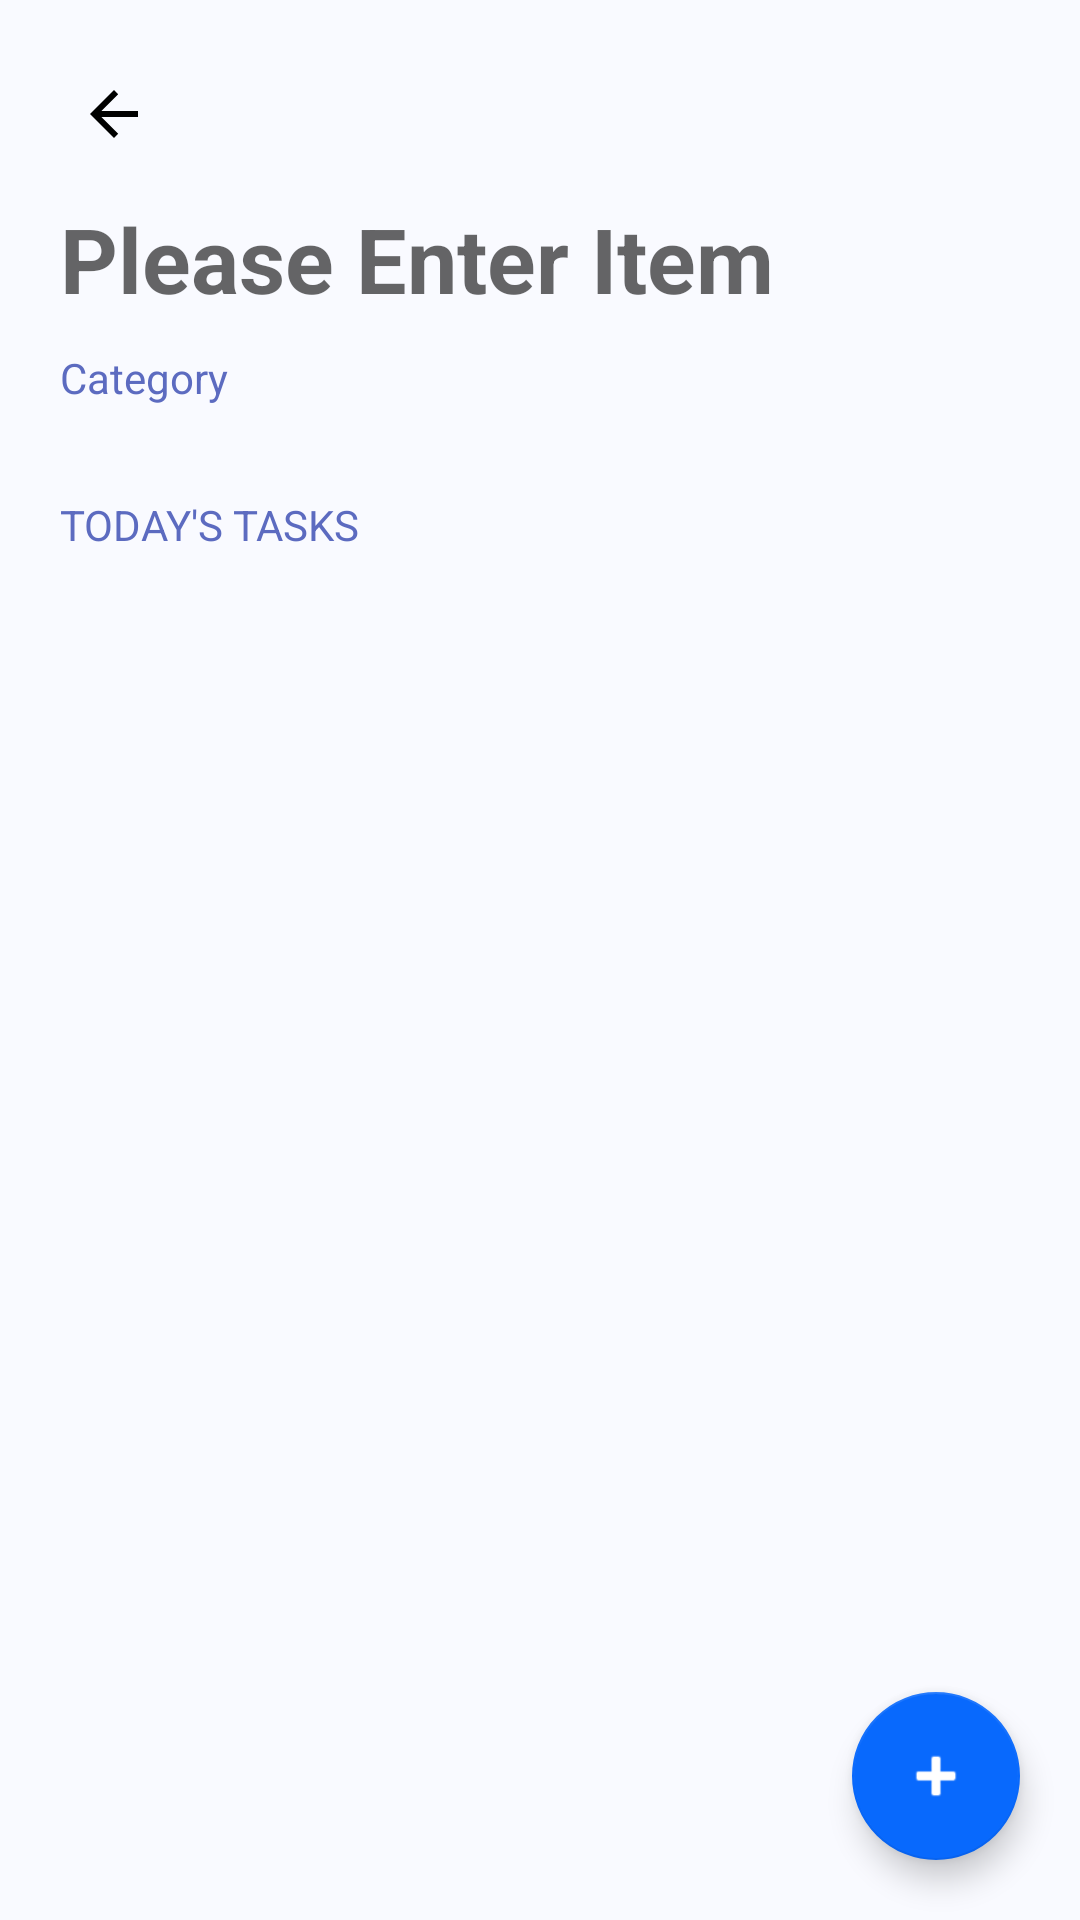

Reconstruct the res/layout file that produces this screen, plus the resources it refers to.
<!-- AndroidManifest.xml: application theme Theme.ToDo -->
<!-- res/layout/activity_todo_list.xml -->
<?xml version="1.0" encoding="utf-8"?>
<FrameLayout  xmlns:android="http://schemas.android.com/apk/res/android"
    xmlns:app="http://schemas.android.com/apk/res-auto"
    xmlns:tools="http://schemas.android.com/tools"
    android:id="@+id/fragment_container"
    android:background="@color/kBackgroundColor"

    android:layout_width="match_parent"
    android:layout_height="match_parent">
    <LinearLayout
        android:layout_width="match_parent"
        android:layout_height="match_parent"
        android:orientation="vertical">

        <com.google.android.material.floatingactionbutton.FloatingActionButton
            android:id="@+id/fab_back"
            android:layout_width="wrap_content"
            android:layout_height="wrap_content"
            android:layout_marginLeft="10dp"
            android:layout_marginTop="10dp"
            app:backgroundTint="#00FFFFFF"
            app:borderWidth="0dp"
            app:elevation="0dp"
            app:layout_constraintStart_toStartOf="parent"
            app:layout_constraintTop_toTopOf="parent"
            app:srcCompat="?attr/actionModeCloseDrawable"
            app:tint="@color/black"
            tools:ignore="SpeakableTextPresentCheck" />

        <EditText
            android:id="@+id/ed_category_name"
            android:layout_width="wrap_content"
            android:layout_height="wrap_content"
            android:layout_marginStart="20dp"
            android:textColor="@color/kTextColor"
            android:textSize="30sp"
            android:textStyle="bold"
            android:background="@null"
            android:ems="10"
            android:hint="@string/please_enter_item"
            android:inputType="textPersonName"
            app:layout_constraintEnd_toStartOf="@+id/btn_send_task"
            app:layout_constraintStart_toStartOf="parent"
            app:layout_constraintTop_toTopOf="parent" />


        <androidx.constraintlayout.widget.ConstraintLayout
            android:layout_width="match_parent"
            android:layout_height="wrap_content"
            android:layout_marginLeft="20dp"
            android:layout_marginTop="10dp">

            <TextView
                android:id="@+id/textView6"
                android:layout_width="wrap_content"
                android:layout_height="wrap_content"
                android:text="@string/category"

                android:textColor="#5C6BC0"
                android:textSize="14sp"
                app:layout_constraintBottom_toBottomOf="parent"
                app:layout_constraintStart_toStartOf="parent"
                app:layout_constraintTop_toTopOf="parent" />




        </androidx.constraintlayout.widget.ConstraintLayout>

        <FrameLayout
            android:layout_width="match_parent"
            android:layout_height="wrap_content">

            <androidx.recyclerview.widget.RecyclerView
                android:id="@+id/recycler_category"
                android:layout_width="match_parent"
                android:layout_height="wrap_content"

                android:layout_marginStart="20dp"
                android:layout_marginTop="10dp"
                />

            <TextView
                android:id="@+id/textView9"
                android:layout_width="match_parent"
                android:layout_height="match_parent"
                android:layout_margin="10dp"
                android:gravity="center"
                android:visibility="gone"

                android:background="@drawable/rectangle_button"
                android:text="NO TASKS"
                android:textColor="#5C6BC0" />

        </FrameLayout>




        <TextView
            android:id="@+id/textView7"
            android:layout_width="wrap_content"
            android:layout_height="wrap_content"
            android:layout_marginStart="20dp"
            android:layout_marginTop="20dp"
            android:text="@string/today_tasks"
            android:textColor="#5C6BC0" />

        <FrameLayout
            android:layout_width="match_parent"
            android:layout_height="match_parent">

            <androidx.recyclerview.widget.RecyclerView
                android:id="@+id/recycler_items"
                android:layout_width="match_parent"
                android:layout_height="match_parent"
                android:layout_marginStart="30dp"
                android:layout_marginTop="5dp"
                android:layout_marginEnd="20dp"
                android:layout_marginBottom="20dp">

            </androidx.recyclerview.widget.RecyclerView>

            <TextView
                android:id="@+id/textView8"
                android:layout_width="match_parent"
                android:layout_height="match_parent"
                android:layout_margin="10dp"
                android:gravity="center"
                android:visibility="gone"

                android:background="@drawable/rectangle_button"
                android:text="NO TASKS"
                android:textColor="#5C6BC0" />

            <com.google.android.material.floatingactionbutton.FloatingActionButton
                android:id="@+id/fab_add"
                android:layout_width="wrap_content"
                android:layout_height="wrap_content"
                android:layout_gravity="end|bottom"
                android:layout_marginRight="20dp"
                android:layout_marginBottom="20dp"
                android:clickable="true"

                app:backgroundTint="@color/kCheckColor"
                app:srcCompat="@android:drawable/ic_input_add"
                app:tint="@color/white"
                tools:ignore="SpeakableTextPresentCheck"
                android:contentDescription="TODO"
                android:focusable="true" />
        </FrameLayout>
    </LinearLayout>

</FrameLayout>
<!-- resources referenced by this layout -->
<resources>
  <color name="black">#FF000000</color>
  <color name="kBackgroundColor">#F7F9FAFF</color>
  <color name="kCheckColor">#0869FD</color>
  <color name="kTextColor">#1C2753</color>
  <color name="white">#FFFFFFFF</color>
  <!-- drawable rectangle_button (drawable) -->
  <?xml version="1.0" encoding="utf-8"?>
  <shape
      xmlns:android="http://schemas.android.com/apk/res/android"
      android:shape="rectangle"> //指定形狀類型，默認為rectangle
  
      <solid android:color="@color/kButtonColor" />//指定形狀的填充色
  
      <padding
          android:bottom="12dp"
          android:left="12dp"
          android:right="12dp"
          android:top="12dp" /> //設定內容區域離邊界的間距
  
      <corners android:radius="20dp" /> //設定圓角，只適用於 rectangle
  
  </shape>
  <string name="category">Category</string>
  <string name="please_enter_item">Please Enter Item</string>
  <string name="today_tasks">TODAY\'S TASKS</string>
  <style name="Theme.ToDo" parent="Theme.MaterialComponents.DayNight.NoActionBar">
          
          <item name="colorPrimary">@color/purple_500</item>
          <item name="colorPrimaryVariant">@color/purple_700</item>
          <item name="colorOnPrimary">@color/white</item>
          
          <item name="colorSecondary">@color/teal_200</item>
          <item name="colorSecondaryVariant">@color/teal_700</item>
          <item name="colorOnSecondary">@color/black</item>
          
          <item name="android:statusBarColor" tools:targetApi="l">?attr/colorPrimaryVariant</item>
          
      </style>
  <color name="kButtonColor">#FFFFFF</color>
  <color name="purple_500">#FF6200EE</color>
  <color name="purple_700">#FF3700B3</color>
  <color name="teal_200">#FF03DAC5</color>
  <color name="teal_700">#FF018786</color>
</resources>
